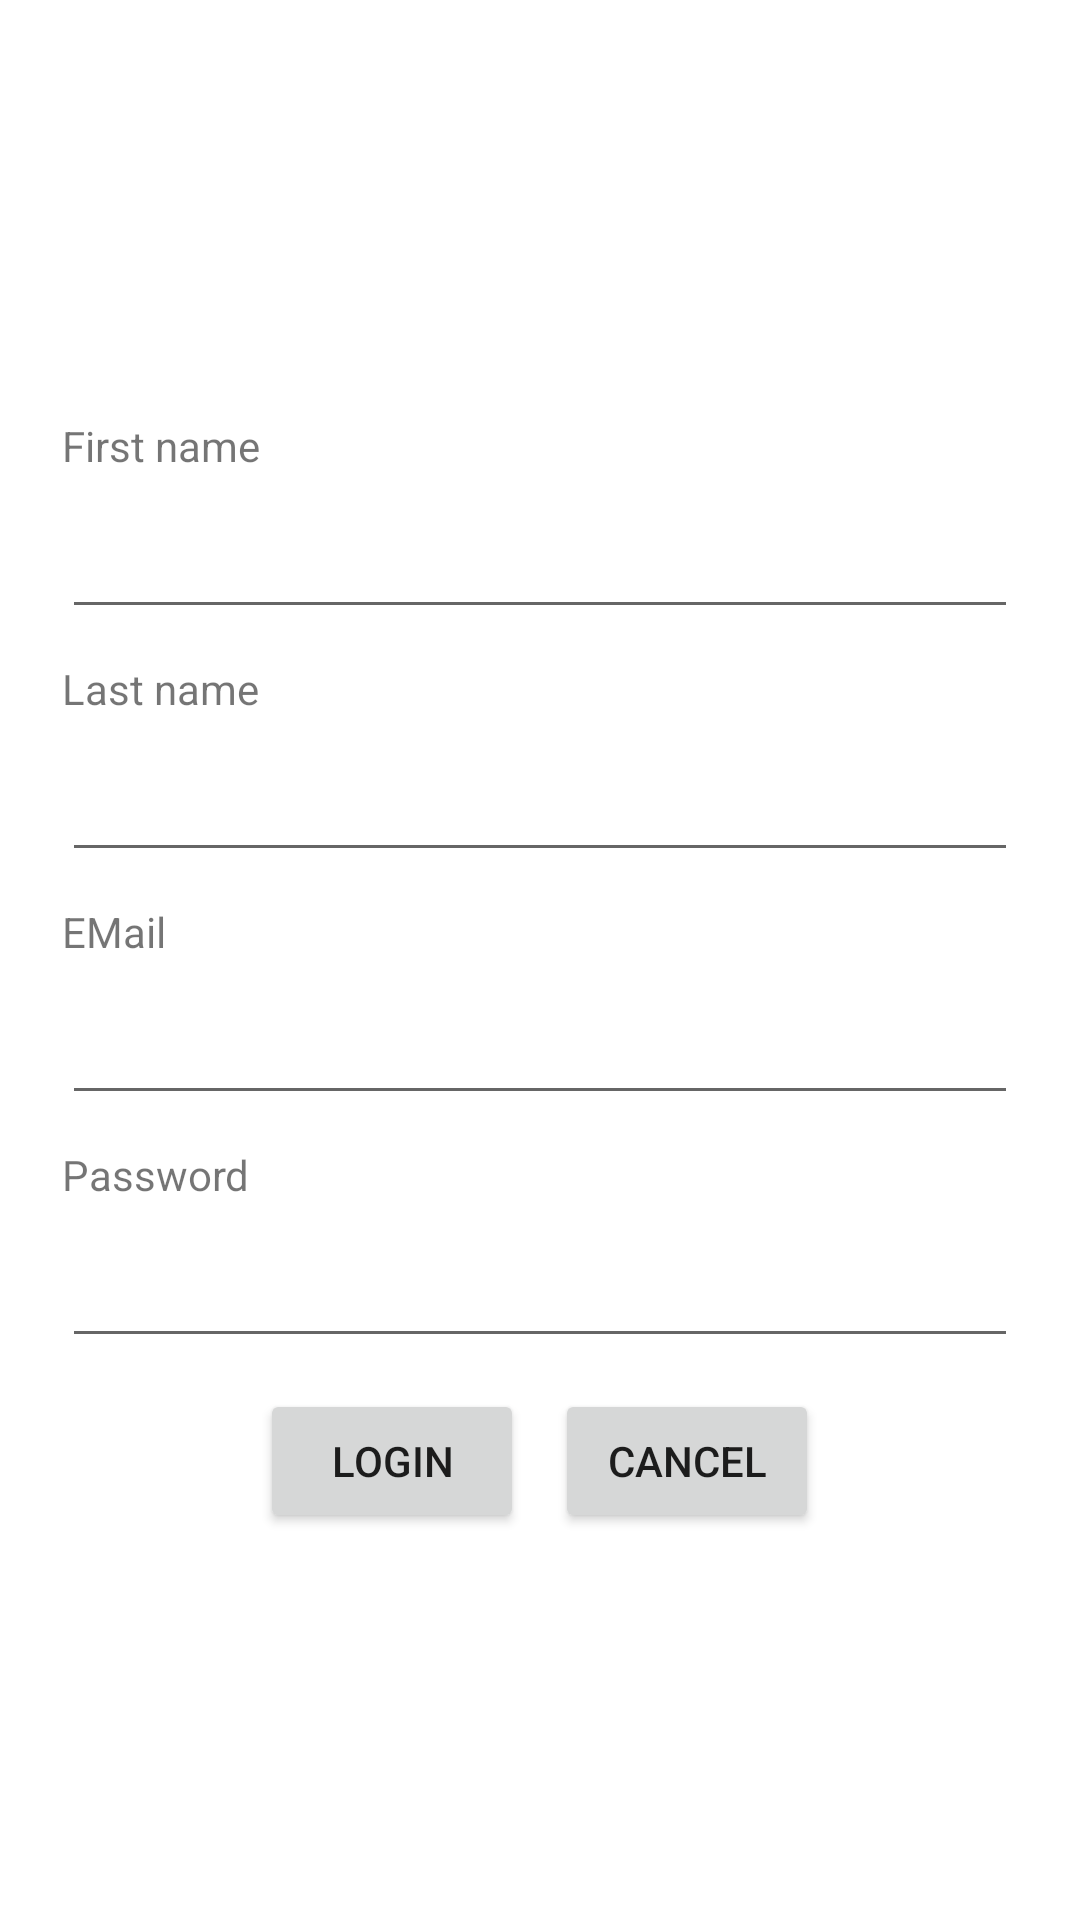

The Android layout XML behind this screen, and the referenced resources:
<!-- AndroidManifest.xml: application theme Theme.PointOfInterest -->
<!-- res/layout/activity_sign_in.xml -->
<?xml version="1.0" encoding="utf-8"?>
<androidx.constraintlayout.widget.ConstraintLayout xmlns:android="http://schemas.android.com/apk/res/android"
    xmlns:app="http://schemas.android.com/apk/res-auto"
    xmlns:tools="http://schemas.android.com/tools"
    android:layout_width="match_parent"
    android:layout_height="match_parent"
    tools:context=".SignInActivity">

    <LinearLayout
        android:layout_width="match_parent"
        android:layout_height="match_parent"
        android:layout_margin="@dimen/border_margin"
        android:gravity="center_horizontal|center_vertical"
        android:orientation="vertical"
        tools:layout_editor_absoluteX="191dp"
        tools:layout_editor_absoluteY="192dp">

        <TextView
            android:id="@+id/textView4"
            android:layout_width="match_parent"
            android:layout_height="wrap_content"
            android:layout_marginTop="@dimen/element_margin"
            android:text="@string/firstname_tet" />

        <EditText
            android:id="@+id/ed_firstname"
            android:layout_width="match_parent"
            android:layout_height="wrap_content"
            android:layout_marginTop="@dimen/element_margin"
            android:ems="10"
            android:inputType="textEmailAddress" />

        <TextView
            android:id="@+id/textView3"
            android:layout_width="match_parent"
            android:layout_height="wrap_content"
            android:layout_marginTop="@dimen/element_margin"
            android:text="@string/lastname_text" />

        <EditText
            android:id="@+id/ed_lastname"
            android:layout_width="match_parent"
            android:layout_height="wrap_content"
            android:layout_marginTop="@dimen/element_margin"
            android:ems="10"
            android:inputType="textEmailAddress" />

        <TextView
            android:id="@+id/textView"
            android:layout_width="match_parent"
            android:layout_height="wrap_content"
            android:layout_marginTop="@dimen/element_margin"
            android:text="@string/email_text" />

        <EditText
            android:id="@+id/ed_email"
            android:layout_width="match_parent"
            android:layout_height="wrap_content"
            android:layout_marginTop="@dimen/element_margin"
            android:ems="10"
            android:inputType="textEmailAddress" />

        <TextView
            android:id="@+id/textView2"
            android:layout_width="match_parent"
            android:layout_height="wrap_content"
            android:layout_marginTop="@dimen/element_margin"
            android:text="@string/password_text" />

        <EditText
            android:id="@+id/ed_pass"
            android:layout_width="match_parent"
            android:layout_height="wrap_content"
            android:layout_marginTop="@dimen/element_margin"
            android:ems="10"
            android:inputType="textPassword" />

        <LinearLayout
            android:layout_width="wrap_content"
            android:layout_height="wrap_content"
            android:orientation="horizontal">

            <Button
                android:id="@+id/bt_login"
                android:layout_width="wrap_content"
                android:layout_height="wrap_content"
                android:layout_marginTop="@dimen/element_margin"
                android:layout_weight="1"
                android:text="@string/login_text" />

            <Button
                android:id="@+id/bt_cancel"
                android:layout_width="wrap_content"
                android:layout_height="wrap_content"
                android:layout_marginLeft="@dimen/element_margin"
                android:layout_marginTop="@dimen/element_margin"
                android:layout_weight="1"
                android:text="@string/cancel_text" />
        </LinearLayout>
    </LinearLayout>
</androidx.constraintlayout.widget.ConstraintLayout>
<!-- resources referenced by this layout -->
<resources>
  <dimen name="border_margin">10pt</dimen>
  <dimen name="element_margin">5pt</dimen>
  <string name="cancel_text">Cancel</string>
  <string name="email_text">EMail</string>
  <string name="firstname_tet">First name</string>
  <string name="lastname_text">Last name</string>
  <string name="login_text">login</string>
  <string name="password_text">Password</string>
  <style name="Theme.PointOfInterest" parent="Theme.MaterialComponents.DayNight.DarkActionBar">
          
          <item name="colorPrimary">@color/purple_500</item>
          <item name="colorPrimaryVariant">@color/purple_700</item>
          <item name="colorOnPrimary">@color/white</item>
          
          <item name="colorSecondary">@color/teal_200</item>
          <item name="colorSecondaryVariant">@color/teal_700</item>
          <item name="colorOnSecondary">@color/black</item>
          
          <item name="android:statusBarColor" tools:targetApi="l">?attr/colorPrimaryVariant</item>
          
      </style>
  <!-- not gathered from this repository: default colours our renderer supplied (Android Studio template values) -->
  <color name="purple_500">#FF6200EE</color>
  <color name="purple_700">#FF3700B3</color>
  <color name="teal_200">#FF03DAC5</color>
  <color name="teal_700">#FF018786</color>
  <color name="black">#FF000000</color>
  <color name="white">#FFFFFFFF</color>
</resources>
